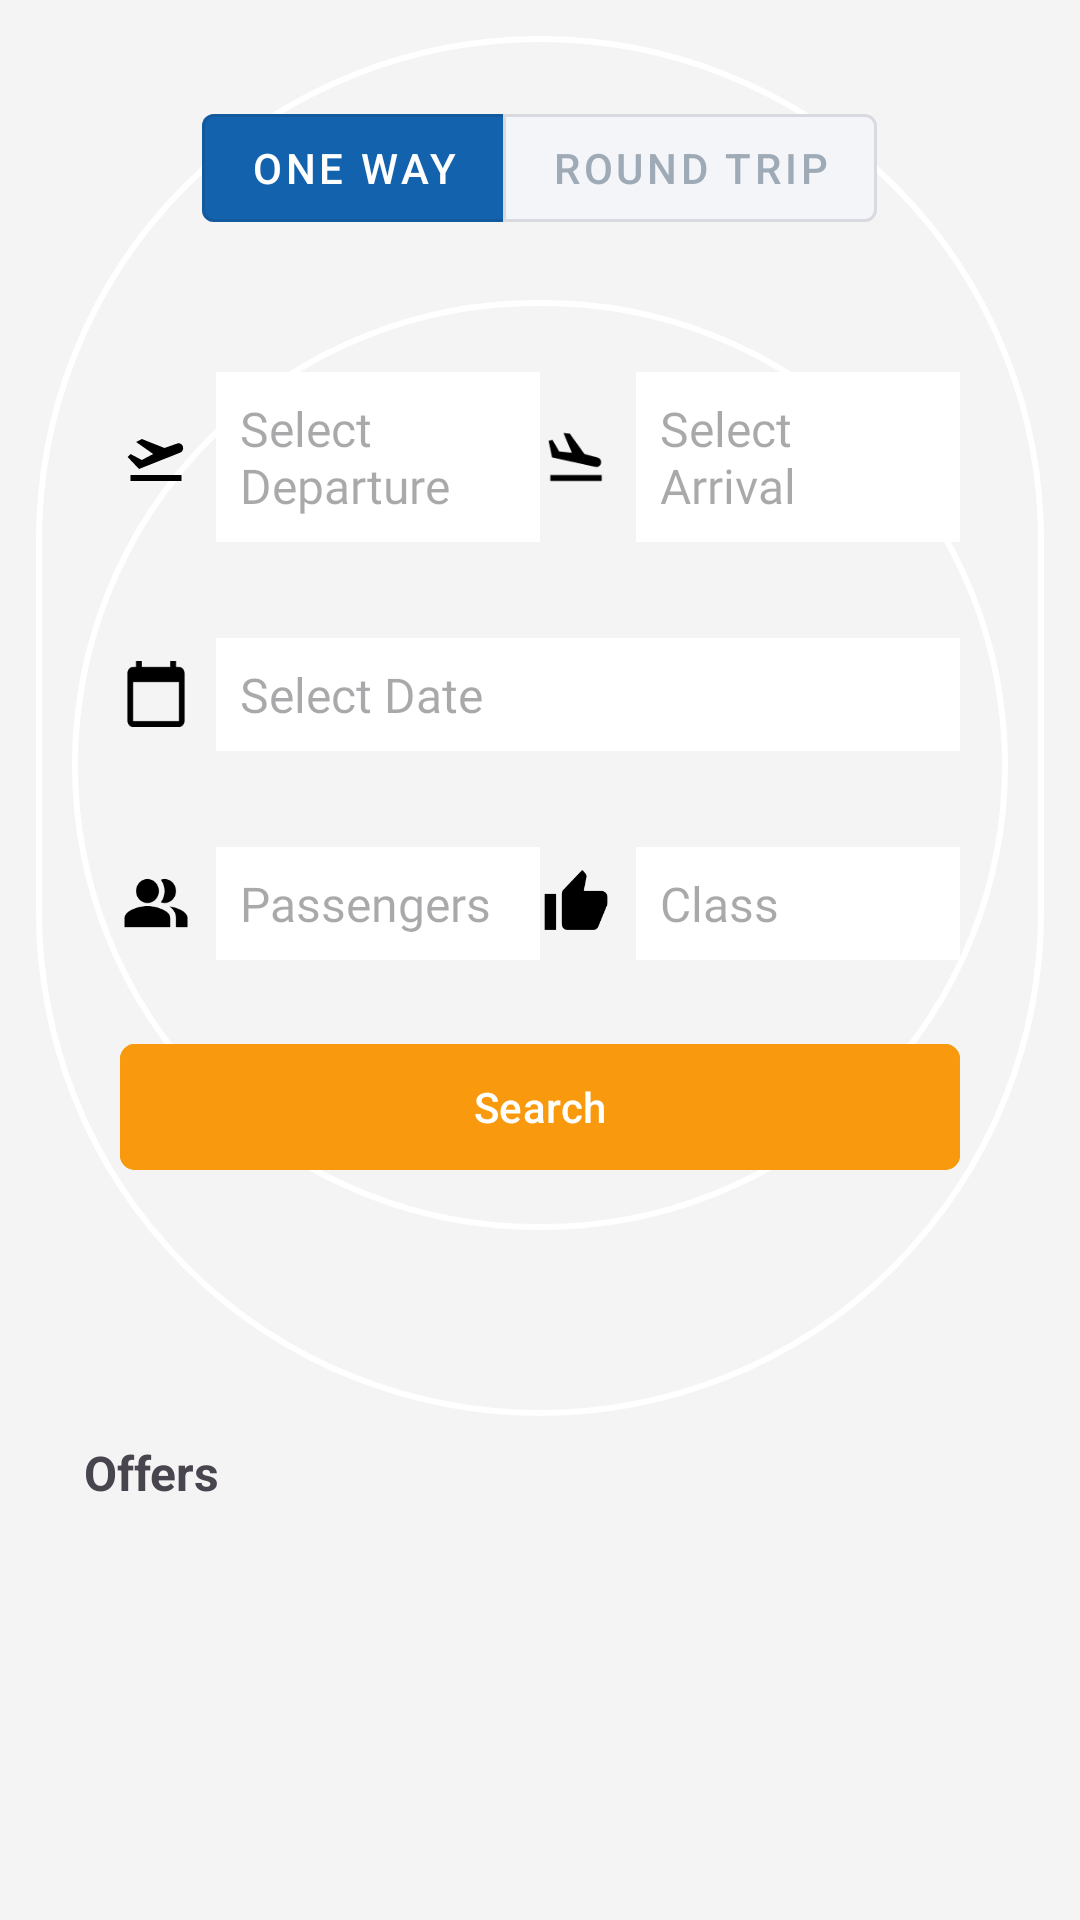

Produce the Android XML layout that renders to this screen, including the resource entries it uses.
<!-- AndroidManifest.xml: application theme Base.Theme.TP3FickleFlightGrupo3 -->
<!-- res/layout/fragment_flight_search.xml -->
<?xml version="1.0" encoding="utf-8"?>
<layout xmlns:android="http://schemas.android.com/apk/res/android"
    xmlns:tools="http://schemas.android.com/tools"
    xmlns:app="http://schemas.android.com/apk/res-auto">

    <data>

        <variable
            name="viewModel"
            type="com.example.tp3fickleflightgrupo3.ui.flightSearch.FlightSearchViewModel" />
    </data>

    <LinearLayout
        android:layout_width="match_parent"
        android:layout_height="match_parent"
        android:orientation="vertical"
        android:background="#F4F4F4"
        android:padding="12dp"
        tools:context=".ui.flightSearch.FlightSearchFragment">

        <RelativeLayout
            android:layout_width="match_parent"
            android:layout_height="460dp"
            android:background="@drawable/rounded_background"
            android:padding="12dp">

            <com.google.android.material.button.MaterialButtonToggleGroup
                android:id="@+id/buttonToggleGroup"
                android:layout_width="wrap_content"
                android:layout_height="wrap_content"
                android:layout_centerHorizontal="true"
                android:padding="8dp"
                app:singleSelection="true">

                <com.google.android.material.button.MaterialButton
                    android:id="@+id/btnOneWay"
                    style="@style/Widget.MaterialComponents.Button.OutlinedButton"
                    android:layout_width="wrap_content"
                    android:layout_height="wrap_content"
                    android:layout_weight="1"
                    android:backgroundTint="@color/colorPrimary"
                    android:text="One Way"
                    android:textColor="@color/white" />

                <com.google.android.material.button.MaterialButton
                    android:id="@+id/btnRoundTrip"
                    style="@style/Widget.MaterialComponents.Button.OutlinedButton"
                    android:layout_width="wrap_content"
                    android:layout_height="wrap_content"
                    android:layout_weight="1"
                    android:backgroundTint="#F3F5F9"
                    android:text="Round Trip"
                    android:textColor="#9EAAB6" />
            </com.google.android.material.button.MaterialButtonToggleGroup>

            <LinearLayout
                android:layout_width="match_parent"
                android:layout_height="wrap_content"
                android:layout_below="@id/buttonToggleGroup"
                android:layout_marginTop="12dp"
                android:background="@drawable/rounded_background"
                android:orientation="vertical"
                android:padding="16dp">

                <LinearLayout
                    android:layout_width="match_parent"
                    android:layout_height="wrap_content"
                    android:layout_marginBottom="8dp"
                    android:gravity="center_vertical"
                    android:orientation="horizontal">

                    <ImageView
                        android:layout_width="24dp"
                        android:layout_height="24dp"
                        android:layout_marginEnd="8dp"
                        android:src="@drawable/ic_departure" />

                    <EditText
                        android:id="@+id/etDeparture"
                        style="@style/EditTextStyle"
                        android:layout_width="0dp"
                        android:layout_height="wrap_content"
                        android:layout_weight="1"
                        android:hint="Select Departure" />

                    <ImageView
                        android:layout_width="24dp"
                        android:layout_height="24dp"
                        android:layout_marginEnd="8dp"
                        android:src="@drawable/ic_arrival" />

                    <EditText
                        android:id="@+id/etArrival"
                        style="@style/EditTextStyle"
                        android:layout_width="0dp"
                        android:layout_height="wrap_content"
                        android:layout_weight="1"
                        android:hint="Select Arrival" />
                </LinearLayout>

                <LinearLayout
                    android:layout_width="match_parent"
                    android:layout_height="wrap_content"
                    android:layout_marginBottom="8dp"
                    android:gravity="center_vertical"
                    android:orientation="horizontal">


                </LinearLayout>

                <LinearLayout
                    android:layout_width="match_parent"
                    android:layout_height="wrap_content"
                    android:layout_marginBottom="8dp"
                    android:gravity="center_vertical"
                    android:orientation="horizontal">

                    <ImageView
                        android:layout_width="24dp"
                        android:layout_height="24dp"
                        android:layout_marginEnd="8dp"
                        android:src="@drawable/ic_calendar" />

                    <EditText
                        android:id="@+id/etDepartureDate"
                        style="@style/EditTextStyle"
                        android:layout_width="0dp"
                        android:layout_height="wrap_content"
                        android:layout_weight="1"
                        android:hint="Select Date" />
                </LinearLayout>

                <LinearLayout
                    android:layout_width="match_parent"
                    android:layout_height="wrap_content"
                    android:layout_marginBottom="8dp"
                    android:gravity="center_vertical"
                    android:orientation="horizontal">

                    <ImageView
                        android:id="@+id/ivReturnDateIcon"
                        android:layout_width="24dp"
                        android:layout_height="24dp"
                        android:layout_marginEnd="8dp"
                        android:src="@drawable/ic_calendar"
                        android:visibility="gone" />

                    <EditText
                        android:id="@+id/etReturnDate"
                        style="@style/EditTextStyle"
                        android:layout_width="0dp"
                        android:layout_height="wrap_content"
                        android:layout_weight="1"
                        android:hint="Select Return Date"
                        android:visibility="gone" />
                </LinearLayout>

                <LinearLayout
                    android:layout_width="match_parent"
                    android:layout_height="wrap_content"
                    android:gravity="center_vertical"
                    android:orientation="horizontal"
                    android:weightSum="2">

                    <ImageView
                        android:layout_width="24dp"
                        android:layout_height="24dp"
                        android:layout_marginEnd="8dp"
                        android:src="@drawable/ic_passenger" />

                    <EditText
                        android:id="@+id/etPassengers"
                        style="@style/EditTextStyle"
                        android:layout_width="0dp"
                        android:layout_height="wrap_content"
                        android:layout_weight="1"
                        android:hint="Passengers" />

                    <ImageView
                        android:layout_width="24dp"
                        android:layout_height="24dp"
                        android:layout_marginEnd="8dp"
                        android:src="@drawable/ic_class" />

                    <AutoCompleteTextView
                        android:id="@+id/etClass"
                        style="@style/EditTextStyle"
                        android:layout_width="0dp"
                        android:layout_height="wrap_content"
                        android:layout_weight="1"
                        android:hint="Class" />
                </LinearLayout>

                <com.google.android.material.button.MaterialButton
                    android:id="@+id/btnSearch"
                    style="@style/FlightSearchButton"
                    android:layout_width="match_parent"
                    android:layout_height="50dp"
                    android:layout_marginTop="16dp"
                    android:text="Search"
                    app:cornerRadius="5dp" />
            </LinearLayout>
        </RelativeLayout>

        <TextView
            android:id="@+id/text_offers"
            android:layout_height="wrap_content"
            android:layout_width="wrap_content"
            android:text="Offers"
            android:textSize="16sp"
            android:lineSpacingExtra="4dp"
            android:textStyle="bold"
            android:layout_marginTop="8dp"
            android:paddingStart="16dp" />

        <androidx.recyclerview.widget.RecyclerView
            android:id="@+id/recyclerOffersExplore"
            android:layout_width="match_parent"
            android:layout_height="wrap_content"
            android:layout_marginTop="2dp"
            android:paddingStart="8dp"
            android:paddingEnd="16dp"
            android:orientation="horizontal" />
    </LinearLayout>
</layout>
<!-- resources referenced by this layout -->
<resources>
  <color name="colorPrimary">#1262AE</color>
  <color name="white">#FFFFFFFF</color>
  <!-- drawable ic_arrival (drawable) -->
  <vector xmlns:android="http://schemas.android.com/apk/res/android"
      android:width="20dp"
      android:height="21dp"
      android:viewportWidth="24"
      android:viewportHeight="24">
    <path
        android:pathData="M18.842,15.296a1.61,1.61 0,0 0,1.892 -1.189v-0.001a1.609,1.609 0,0 0,-1.177 -1.949l-4.576,-1.133L9.825,4.21l-2.224,-0.225 2.931,6.589 -4.449,-0.449 -2.312,-3.829 -1.38,0.31 1.24,5.52 15.211,3.17zM3,18h18v2H3z"
        android:fillColor="#000000" />
  </vector>
  <!-- drawable ic_calendar (drawable) -->
  <vector xmlns:android="http://schemas.android.com/apk/res/android"
      android:width="20dp"
      android:height="21dp"
      android:viewportWidth="20"
      android:viewportHeight="21">
      <group>
          <clip-path android:pathData="M0,0.446h20v20h-20z" />
          <group>
              <clip-path android:pathData="M0,0h20v21h-20z" />
              <path
                  android:pathData="M16.667,2.625H15.833V0.875H14.167V2.625H5.833V0.875H4.167V2.625H3.333C2.417,2.625 1.667,3.412 1.667,4.375V18.375C1.667,19.337 2.417,20.125 3.333,20.125H16.667C17.583,20.125 18.333,19.337 18.333,18.375V4.375C18.333,3.412 17.583,2.625 16.667,2.625ZM16.667,18.375H3.333V7H16.667V18.375Z"
                  android:fillColor="#000000" />
          </group>
      </group>
  </vector>
  <!-- drawable ic_class (drawable) -->
  <vector xmlns:android="http://schemas.android.com/apk/res/android"
      android:width="20dp"
      android:height="21dp"
      android:viewportWidth="20"
      android:viewportHeight="21">
      <group>
          <clip-path android:pathData="M0,0h20v21h-20z" />
          <path
              android:pathData="M0.833,18.375H4.167V7.875H0.833V18.375ZM19.167,8.75C19.167,7.787 18.417,7 17.5,7H12.242L13.033,3.001L13.058,2.721C13.058,2.362 12.917,2.03 12.692,1.794L11.808,0.875L6.325,6.641C6.017,6.956 5.833,7.394 5.833,7.875V16.625C5.833,17.587 6.583,18.375 7.5,18.375H15C15.692,18.375 16.283,17.938 16.533,17.308L19.05,11.139C19.125,10.938 19.167,10.727 19.167,10.5V8.75Z"
              android:fillColor="#000000" />
      </group>
  </vector>
  <!-- drawable ic_departure (drawable) -->
  <vector xmlns:android="http://schemas.android.com/apk/res/android"
      android:width="20dp"
      android:height="21dp"
      android:viewportWidth="24"
      android:viewportHeight="24">
    <path
        android:pathData="M3,18h18v2L3,20zM21.509,8.527a1.61,1.61 0,0 0,-2.036 -1.019L15,9 7,6 5,7l6,4 -4,2 -4,-2 -1,1 4,4 14.547,-5.455a1.611,1.611 0,0 0,0.962 -2.018z"
        android:fillColor="#000000" />
  </vector>
  <!-- drawable rounded_background (drawable) -->
  <?xml version="1.0" encoding="utf-8"?>
  <shape xmlns:android="http://schemas.android.com/apk/res/android">
      <solid android:color="@android:color/transparent"/>
      <corners android:radius="500dp"/>
      <stroke
          android:width="2dp"
          android:color="@android:color/white"/>
  </shape>
  <style name="EditTextStyle">
          <item name="android:textColor">@color/colorPrimary</item>
          <item name="android:textSize">16sp</item>
          <item name="android:padding">8dp</item>
          <item name="android:background">#FFFFFF</item>
          <item name="android:layout_marginTop">8dp</item>
          <item name="android:layout_marginBottom">8dp</item>
          <item name="android:fontFamily">@font/roboto_regular</item>
      </style>
  <style name="FlightSearchButton">
          <item name="android:backgroundTint">@color/orange</item>
          <item name="android:textColor">@android:color/white</item>
          <item name="android:layout_marginTop">16dp</item>
      </style>
  <style name="Base.Theme.TP3FickleFlightGrupo3" parent="Theme.Material3.DayNight.NoActionBar">
          
          
      </style>
  <color name="orange">#F99A0E</color>
</resources>
